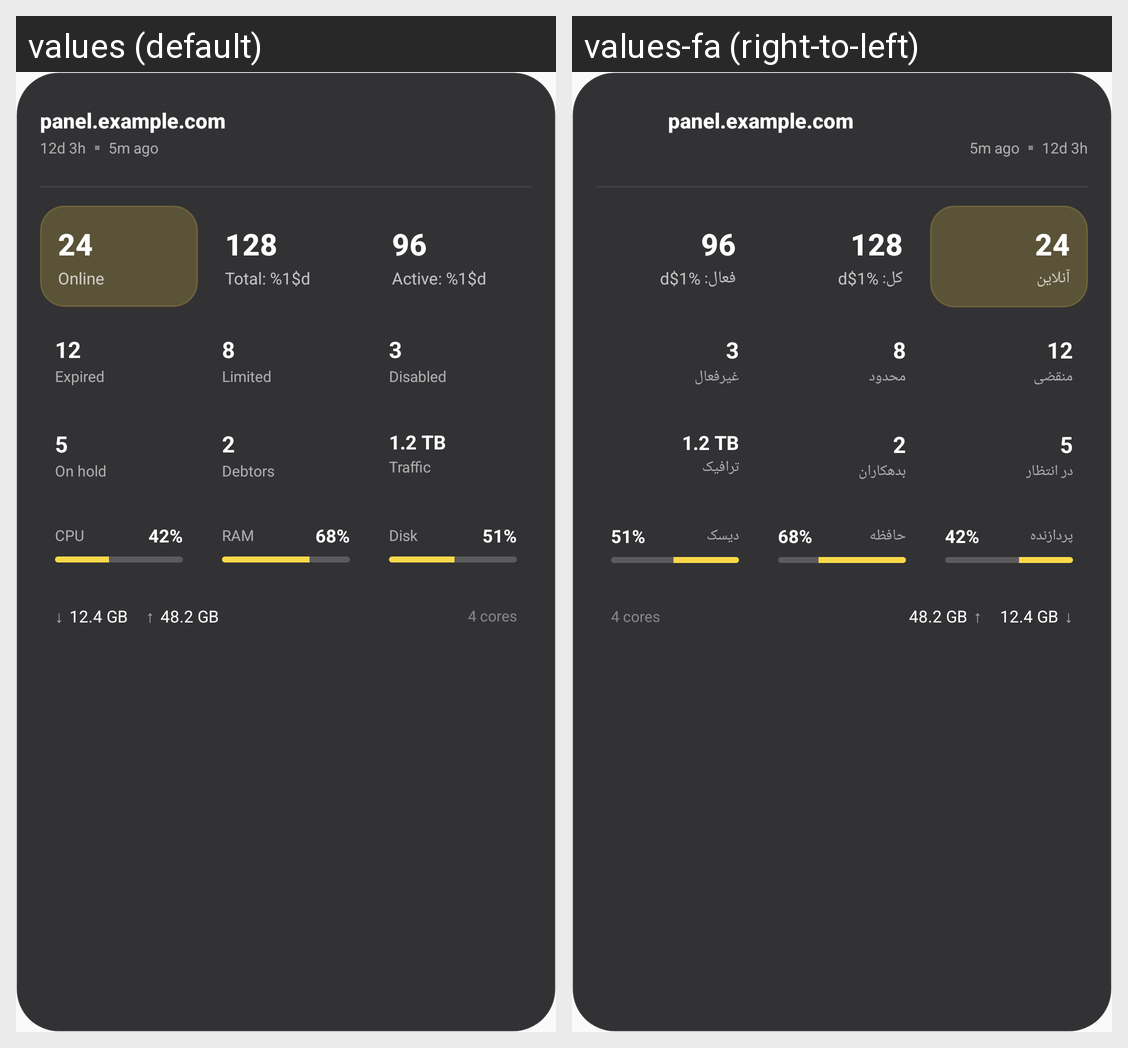

Strings drawn on this Android screen and how each of the app's shown locales translates them:
Android screen res/layout/widget_panel_material.xml rendered under 2 locales, left to right: values (default), values-fa (right-to-left). Device: Nexus 5 (rendered at 1080×1920; each locale shown at half size, 540×960, under a caption strip naming it); theme Theme.MRMPGManager.
Strings drawn on this screen, with the default value and each locale's value (text and hints the layout hard-codes, and strings that could not be matched under every locale, appear in the picture but are not listed):

widget_online
  values: Online
  values-fa: آنلاین

wg_total_users
  values: Total: %1$d
  values-fa: کل: %1$d

wg_active
  values: Active: %1$d
  values-fa: فعال: %1$d

expired
  values: Expired
  values-fa: منقضی

limited
  values: Limited
  values-fa: محدود

disabled
  values: Disabled
  values-fa: غیرفعال

on_hold
  values: On hold
  values-fa: در انتظار

debtors
  values: Debtors
  values-fa: بدهکاران

wg_traffic
  values: Traffic
  values-fa: ترافیک

wg_cpu
  values: CPU
  values-fa: پردازنده

wg_ram
  values: RAM
  values-fa: حافظه

wg_disk
  values: Disk
  values-fa: دیسک
